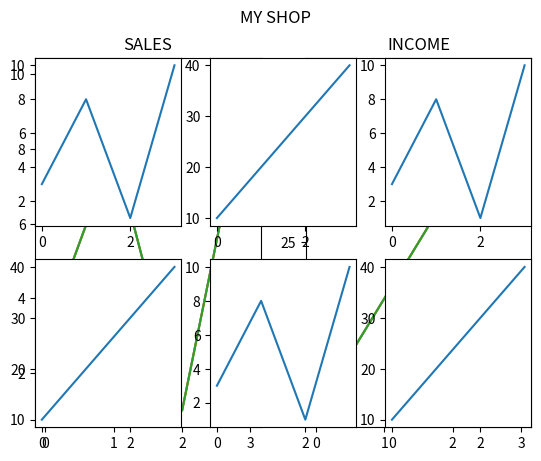

The matplotlib source for this figure:
"""
subplot() fungsi ini Anda dapat menggambar banyak plot dalam satu gambar
1. Fungsi ini subplot()mengambil tiga argumen yang menggambarkan tata letak gambar.
2. Tata letaknya disusun dalam baris dan kolom, yang diwakili oleh argumen pertama dan kedua .
3. Argumen ketiga mewakili indeks plot saat ini.
    - Jadi, jika kita menginginkan gambar dengan 2 baris dan 1 kolom (artinya kedua plot tersebut akan ditampilkan di atas satu sama lain, bukan berdampingan)
    - Anda dapat menggambar plot sebanyak yang Anda suka pada satu gambar, cukup jelaskan jumlah baris, kolom, dan indeks plot.
4. title() fungsi untuk menambahkan judul setiap plot
5. suptitle() fungsi untuk menambahkan judul keseluruhan gambar.
"""
# Gambarlah 2 plot
import matplotlib.pyplot as plt
import numpy as np

#plot 1:
x = np.array([0, 1, 2, 3])
y = np.array([3, 8, 1, 10])

plt.subplot(1, 2, 1)
plt.plot(x,y)

#plot 2:
x = np.array([0, 1, 2, 3])
y = np.array([10, 20, 30, 40])

plt.subplot(1, 2, 2)
plt.plot(x,y)

plt.show()
"""
Indeks plot dalam fungsi subplot() digunakan untuk menentukan posisi plot dalam tata letak yang ditentukan oleh jumlah baris dan kolom. 
Indeks ini mengikuti urutan dari kiri ke kanan, dan dari atas ke bawah.  
Misalnya, jika Anda memiliki tata letak dengan 2 baris dan 2 kolom (membuat total 4 plot), indeks plot akan berjalan sebagai berikut:  
    Indeks 1: Plot pertama, di baris pertama dan kolom pertama.
    Indeks 2: Plot kedua, di baris pertama dan kolom kedua.
    Indeks 3: Plot ketiga, di baris kedua dan kolom pertama.
    Indeks 4: Plot keempat, di baris kedua dan kolom kedua.
Jadi, jika Anda ingin menggambar plot di posisi kedua, Anda akan menggunakan subplot(2, 2, 2).
"""

# Gambarlah 6 plot
import matplotlib.pyplot as plt
import numpy as np

x = np.array([0, 1, 2, 3])
y = np.array([3, 8, 1, 10])

plt.subplot(2, 3, 1)
plt.plot(x,y)

x = np.array([0, 1, 2, 3])
y = np.array([10, 20, 30, 40])

plt.subplot(2, 3, 2)
plt.plot(x,y)

x = np.array([0, 1, 2, 3])
y = np.array([3, 8, 1, 10])

plt.subplot(2, 3, 3)
plt.plot(x,y)

x = np.array([0, 1, 2, 3])
y = np.array([10, 20, 30, 40])

plt.subplot(2, 3, 4)
plt.plot(x,y)

x = np.array([0, 1, 2, 3])
y = np.array([3, 8, 1, 10])

plt.subplot(2, 3, 5)
plt.plot(x,y)

x = np.array([0, 1, 2, 3])
y = np.array([10, 20, 30, 40])

plt.subplot(2, 3, 6)
plt.plot(x,y)

plt.show()

# 2 petak, dengan judul
import matplotlib.pyplot as plt
import numpy as np

#plot 1:
x = np.array([0, 1, 2, 3])
y = np.array([3, 8, 1, 10])

plt.subplot(1, 2, 1)
plt.plot(x,y)
plt.title("SALES")

#plot 2:
x = np.array([0, 1, 2, 3])
y = np.array([10, 20, 30, 40])

plt.subplot(1, 2, 2)
plt.plot(x,y)
plt.title("INCOME")

plt.show()

# Tambahkan judul untuk keseluruhan gambar
import matplotlib.pyplot as plt
import numpy as np

#plot 1:
x = np.array([0, 1, 2, 3])
y = np.array([3, 8, 1, 10])

plt.subplot(1, 2, 1)
plt.plot(x,y)
plt.title("SALES")

#plot 2:
x = np.array([0, 1, 2, 3])
y = np.array([10, 20, 30, 40])

plt.subplot(1, 2, 2)
plt.plot(x,y)
plt.title("INCOME")

plt.suptitle("MY SHOP")
plt.show()